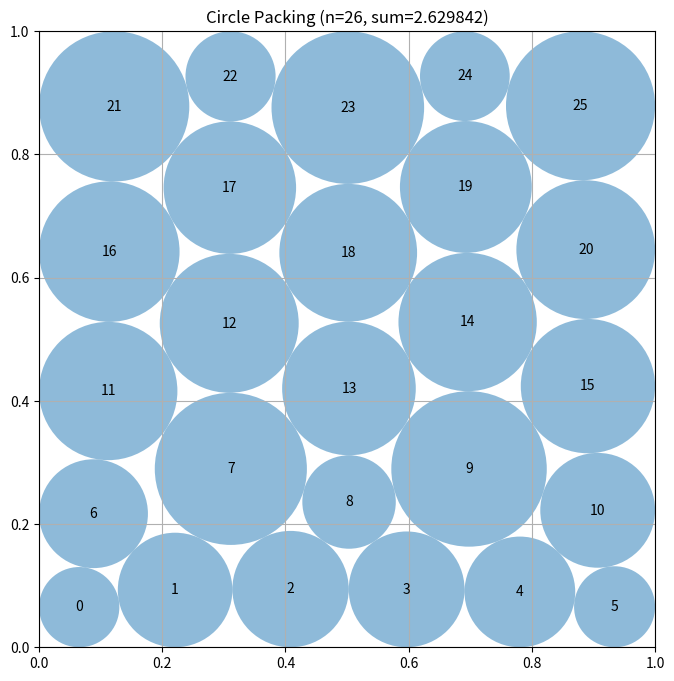

Source code (Python):
# EVOLVE-BLOCK-START
"""Constructor-based circle packing for n=26 circles"""
import numpy as np


def construct_packing():
    """
    Construct a specific arrangement of 26 circles in a unit square
    that attempts to maximize the sum of their radii.

    Returns:
        Tuple of (centers, radii, sum_of_radii)
        centers: np.array of shape (26, 2) with (x, y) coordinates
        radii: np.array of shape (26) with radius of each circle
        sum_of_radii: Sum of all radii
    """
    """
    Hexagonal-row constructor with candidate selection and jitter refinement.

    Since compute_max_radii already yields feasible maximal radii, the old
    "relaxation" only shuffled circles and degraded the sum. Instead we:
      1. Generate several staggered-row hexagonal-like layouts (different row
         counts and spacings), compute the achievable sum for each, and keep
         the best.
      2. Hill-climb with small random jitters of individual circles,
         accepting only moves that increase the total sum of maximal radii.
    """
    n = 26
    rng = np.random.RandomState(0)

    def build(counts, spacing, stagger=True):
        c = np.zeros((n, 2))
        idx = 0
        y0 = spacing / 2
        for row, k in enumerate(counts):
            y = y0 + row * spacing
            total_w = (k - 1) * spacing
            x_start = (1.0 - total_w) / 2.0
            if stagger and row % 2 == 1:
                x_start += spacing / 2
            for j in range(k):
                c[idx] = [x_start + j * spacing, y]
                idx += 1
        return np.clip(c, 0.005, 0.995)

    # Candidate row patterns summing to 26 over 5 and 6 rows.
    # 6-row layouts better approximate hexagonal packing in the interior.
    patterns = [
        [4, 5, 6, 6, 5],
        [5, 5, 6, 5, 5],
        [4, 6, 6, 6, 4],
        [5, 6, 5, 6, 4],
        [6, 5, 5, 5, 5],
        [4, 5, 5, 6, 6],
        [4, 4, 6, 6, 6],
        [5, 4, 6, 6, 5],
        [3, 5, 6, 6, 6],
        [4, 5, 6, 5, 6],
        [4, 4, 5, 5, 4, 4],
        [4, 4, 5, 5, 4, 4][:5] + [4],
        [3, 4, 5, 5, 5, 4],
        [4, 4, 5, 4, 5, 4],
        [5, 4, 4, 4, 4, 5],
        [3, 5, 5, 5, 5, 3],
    ]
    # Retain the top candidates (by achievable maximal-radii sum) for
    # multi-start SLSQP refinement rather than only the single best.
    candidates = []
    for counts in patterns:
        if sum(counts) != n:
            continue
        for spacing in (0.16, 0.165, 0.17, 0.175, 0.18, 0.19, 0.2, 0.21, 0.22, 0.23):
            for stagger in (True, False):
                c = build(counts, spacing, stagger)
                s = np.sum(compute_max_radii(c))
                candidates.append((s, c))
    candidates.sort(key=lambda t: -t[0])
    top = [c.copy() for _, c in candidates[:8]]
    best_centers, best_sum = top[0], candidates[0][0]

    # SLSQP NLP refinement: jointly optimize centers and radii.
    # Variables z = (x_0..x_25, y_0..y_25, r_0..r_25), objective max sum(r).
    # Constraints: pairwise non-overlap (squared-distance form) and
    # border containment r_i <= x_i <= 1-r_i, r_i <= y_i <= 1-r_i.
    from scipy.optimize import minimize

    def slsqp_refine(centers0, radii0, delta, maxiter=1500):
        z0 = np.concatenate([centers0[:, 0], centers0[:, 1], radii0])
        I, J = np.triu_indices(n, k=1)

        def unpack(z):
            return z[:n], z[n:2 * n], z[2 * n:]

        def obj(z):
            return -np.sum(z[2 * n:])

        def obj_grad(z):
            g = np.zeros(3 * n)
            g[2 * n:] = -1.0
            return g

        def cons_pair(z):
            x, y, r = unpack(z)
            dx = x[I] - x[J]
            dy = y[I] - y[J]
            d2 = dx * dx + dy * dy
            return d2 - (r[I] + r[J] + delta) ** 2

        def cons_pair_jac(z):
            x, y, r = unpack(z)
            dx = x[I] - x[J]
            dy = y[I] - y[J]
            m = I.shape[0]
            Jm = np.zeros((m, 3 * n))
            rows = np.arange(m)
            Jm[rows, I] += 2 * dx
            Jm[rows, J] -= 2 * dx
            Jm[rows, n + I] += 2 * dy
            Jm[rows, n + J] -= 2 * dy
            Jm[rows, 2 * n + I] -= 2 * (r[I] + r[J] + delta)
            Jm[rows, 2 * n + J] -= 2 * (r[I] + r[J] + delta)
            return Jm

        def cons_borders(z):
            x, y, r = unpack(z)
            return np.concatenate([x - r, (1 - x) - r, y - r, (1 - y) - r])

        def cons_borders_jac(z):
            Jm = np.zeros((4 * n, 3 * n))
            ar = np.arange(n)
            Jm[ar, ar] = 1.0
            Jm[ar, 2 * n + ar] = -1.0
            Jm[n + ar, ar] = -1.0
            Jm[n + ar, 2 * n + ar] = -1.0
            Jm[2 * n + ar, n + ar] = 1.0
            Jm[2 * n + ar, 2 * n + ar] = -1.0
            Jm[3 * n + ar, n + ar] = -1.0
            Jm[3 * n + ar, 2 * n + ar] = -1.0
            return Jm

        bounds = ([(0.0, 1.0)] * n + [(0.0, 1.0)] * n +
                  [(0.0, 0.5)] * n)
        res = minimize(
            obj, z0, jac=obj_grad, method="SLSQP", bounds=bounds,
            constraints=[
                {"type": "ineq", "fun": cons_pair, "jac": cons_pair_jac},
                {"type": "ineq", "fun": cons_borders, "jac": cons_borders_jac},
            ],
            options={"maxiter": maxiter, "ftol": 1e-12},
        )
        return res.x

    def feasible(centers, radii, tol=1e-6):
        if np.any(radii <= 0):
            return False
        if (np.any(centers - radii[:, None] < -tol) or
                np.any(centers + radii[:, None] > 1 + tol)):
            return False
        diff = centers[:, None, :] - centers[None, :, :]
        dist = np.sqrt(np.sum(diff * diff, axis=2))
        np.fill_diagonal(dist, np.inf)
        return np.all(dist >= radii[:, None] + radii[None, :] - tol)

    # Multi-start SLSQP refinement over the top candidates, sequentially
    # tightening delta. Each start is capped at maxiter=1500; results are
    # accepted only after an exact feasibility recheck and only if strictly
    # better than the incumbent.
    inc_radii = compute_max_radii(best_centers)
    inc_sum = np.sum(inc_radii)
    best_sum, best_r, best_c = inc_sum, inc_radii.copy(), best_centers.copy()

    for c0 in top:
        r0 = compute_max_radii(c0)
        cur_c, cur_r = c0.copy(), r0.copy()
        for delta in (1e-6, 1e-8):
            z = slsqp_refine(cur_c, cur_r, delta, maxiter=1500)
            cx = np.stack([z[:n], z[n:2 * n]], axis=1)
            rx = z[2 * n:]
            if feasible(cx, rx):
                s = np.sum(rx)
                if s > np.sum(cur_r):
                    cur_c, cur_r = cx.copy(), np.maximum(rx, 1e-9).copy()
        if np.sum(cur_r) > best_sum:
            best_sum, best_r, best_c = float(np.sum(cur_r)), cur_r.copy(), cur_c.copy()

    # Bounded perturbation restarts (basin-hopping style): jitter the
    # incumbent centers so SLSQP lands on a different active-contact
    # manifold, then re-run the delta-tightening schedule. Bounded to 6
    # restarts with a decreasing jitter schedule (coarse-to-fine), each
    # capped at maxiter=1500. Acceptance uses the SLSQP radii directly
    # (never recompute maximal radii from moved centers — that provably
    # shrinks the sum and caused a prior regression); feasibility is
    # re-verified exactly before acceptance. Eval time headroom (~4s of
    # 360s budget) justifies the extra restarts.
    for trial, sigma in enumerate((0.006, 0.004, 0.004, 0.002, 0.002, 0.001)):
        jit = np.clip(best_c + rng.normal(0.0, sigma, size=best_c.shape), 0.01, 0.99)
        jr = compute_max_radii(jit)
        for delta in (1e-6, 1e-8):
            z = slsqp_refine(jit, jr, delta, maxiter=1500)
            cx = np.stack([z[:n], z[n:2 * n]], axis=1)
            rx = z[2 * n:]
            if feasible(cx, rx) and np.sum(rx) > np.sum(jr):
                jit, jr = cx.copy(), np.maximum(rx, 1e-9).copy()
        if np.sum(jr) > best_sum:
            best_sum, best_r, best_c = float(np.sum(jr)), jr.copy(), jit.copy()

    # Final polish: one more SLSQP pass from the incumbent to grow radii
    # along the current active-contact manifold (centers move, radii grow
    # jointly — something compute_max_radii alone cannot do).
    for delta in (1e-6, 1e-8):
        z = slsqp_refine(best_c, best_r, delta, maxiter=1500)
        cx = np.stack([z[:n], z[n:2 * n]], axis=1)
        rx = z[2 * n:]
        if feasible(cx, rx) and np.sum(rx) > best_sum:
            best_sum, best_r, best_c = float(np.sum(rx)), np.maximum(rx, 1e-9).copy(), cx.copy()

    # Safety margin on returned radii, then verify validity.
    radii = best_r * 0.99999
    centers = best_c.copy()
    if not feasible(centers, radii):
        centers, radii, best_sum = best_centers, inc_radii, inc_sum
    best_sum = float(np.sum(radii))
    return centers, radii, best_sum


def compute_max_radii(centers):
    """
    Compute the maximum possible radii for each circle position
    such that they don't overlap and stay within the unit square.

    Args:
        centers: np.array of shape (n, 2) with (x, y) coordinates

    Returns:
        np.array of shape (n) with radius of each circle
    """
    """
    Vectorized maximal-radii computation.

    Border distances give an upper bound; then pairwise proportional
    scaling is iterated to a fixed point so the radii are (approximately)
    maximal subject to non-overlap. Iterating strictly improves on a
    single scaling pass, increasing the achievable sum of radii.
    """
    n = centers.shape[0]
    # Distance to square borders
    radii = np.minimum(np.minimum(centers[:, 0], 1 - centers[:, 0]),
                       np.minimum(centers[:, 1], 1 - centers[:, 1]))

    # Pairwise distance matrix (excluding self-distance)
    diff = centers[:, None, :] - centers[None, :, :]
    dist = np.sqrt(np.sum(diff * diff, axis=2))
    np.fill_diagonal(dist, np.inf)

    # Iterate proportional scaling until convergence (fixed point)
    for _ in range(40):
        s = radii[:, None] + radii[None, :]
        scale = np.where(s > dist, dist / np.maximum(s, 1e-12), 1.0)
        new_radii = radii * np.min(scale, axis=1)
        if np.max(np.abs(new_radii - radii)) < 1e-11:
            radii = new_radii
            break
        radii = new_radii

    return radii


# EVOLVE-BLOCK-END


# This part remains fixed (not evolved)
def run_packing():
    """Run the circle packing constructor for n=26"""
    centers, radii, sum_radii = construct_packing()
    return centers, radii, sum_radii


def visualize(centers, radii):
    """
    Visualize the circle packing

    Args:
        centers: np.array of shape (n, 2) with (x, y) coordinates
        radii: np.array of shape (n) with radius of each circle
    """
    import matplotlib.pyplot as plt
    from matplotlib.patches import Circle

    fig, ax = plt.subplots(figsize=(8, 8))

    # Draw unit square
    ax.set_xlim(0, 1)
    ax.set_ylim(0, 1)
    ax.set_aspect("equal")
    ax.grid(True)

    # Draw circles
    for i, (center, radius) in enumerate(zip(centers, radii)):
        circle = Circle(center, radius, alpha=0.5)
        ax.add_patch(circle)
        ax.text(center[0], center[1], str(i), ha="center", va="center")

    plt.title(f"Circle Packing (n={len(centers)}, sum={sum(radii):.6f})")
    plt.show()


if __name__ == "__main__":
    centers, radii, sum_radii = run_packing()
    print(f"Sum of radii: {sum_radii}")
    # AlphaEvolve improved this to 2.635

    # Uncomment to visualize:
    visualize(centers, radii)
